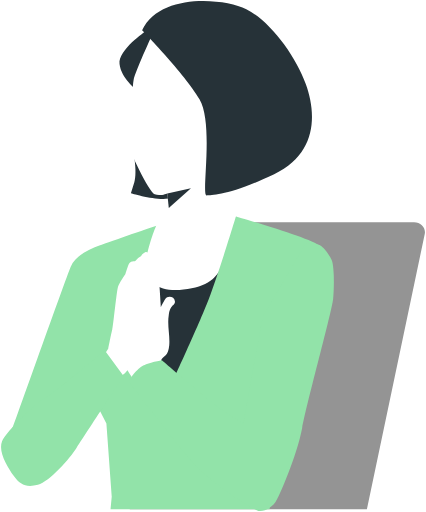
t = 0.00 s
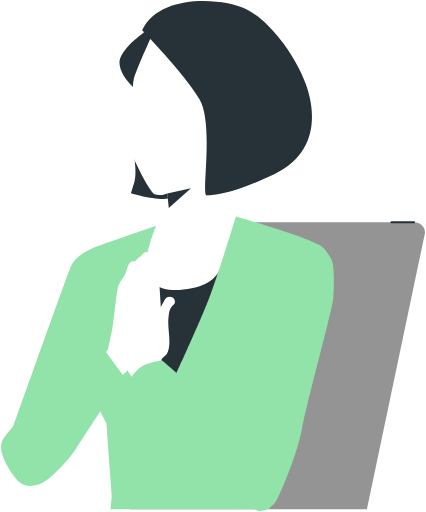
t = 0.88 s
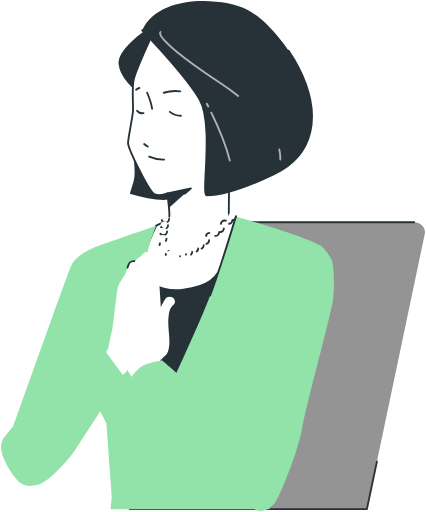
t = 1.72 s
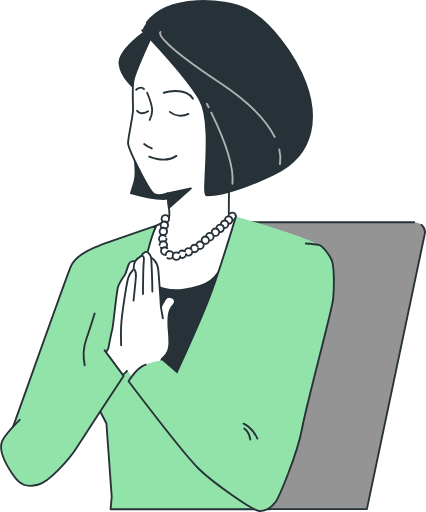
t = 2.55 s
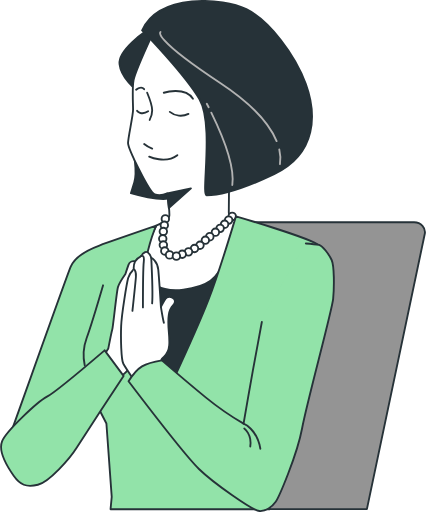
t = 3.48 s
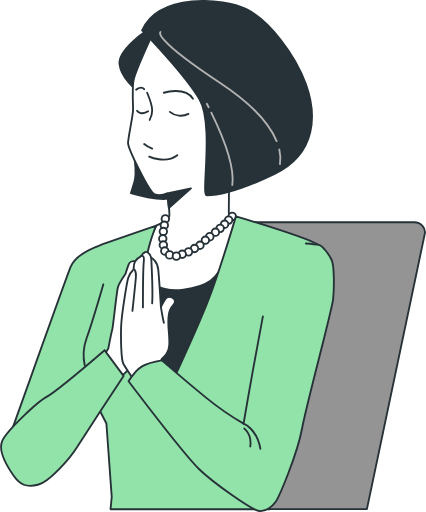
t = 3.67 s

The animated SVG that drew these frames (rendered in a browser with its animation timeline set to each time). Animation: 51 CSS @keyframes rules; one cycle of 5.20 s, repeats indefinitely.

<svg id="Capa_1" data-name="Capa 1" xmlns="http://www.w3.org/2000/svg" viewBox="0 0 228.18 274.4" style=""><defs><style>.cls-1{fill:#949494;}.cls-1,.cls-2,.cls-3,.cls-5,.cls-6{stroke:#263238;}.cls-1,.cls-2,.cls-3,.cls-4,.cls-5,.cls-6{stroke-linecap:round;stroke-linejoin:round;}.cls-2{fill:#263238;}.cls-3{fill:#fff;}.cls-4,.cls-5{fill:none;}.cls-4{stroke:#b2b2b2;}.cls-6{fill:#92e3a9;}</style></defs><g id="freepik--Character--inject-51"><path class="cls-1 KFLvXJGe_0" d="M453.41,280.16H338.17a5.67,5.67,0,0,0-5.7,4.3L301,433.91H428.1l31-147.45C459.8,283.19,457.06,280.16,453.41,280.16Z" transform="translate(-231.53 -161.03)"></path><path class="cls-2 KFLvXJGe_1" d="M309.53,177.82s-14.84,10-14,17.53,8.9,13.76,8.9,13.76,11.06-26.7,11.87-27S309.53,177.82,309.53,177.82Z" transform="translate(-231.53 -161.03)"></path><path class="cls-2 KFLvXJGe_2" d="M302.72,241.13s2.56,11.72.73,17.58l-1.83,5.86s16.84,5.12,22.34,2.19,6.22-4.76,6.22-4.76S308.94,238.2,302.72,241.13Z" transform="translate(-231.53 -161.03)"></path><path class="cls-2 KFLvXJGe_3" d="M299.9,298.62s29.06-2,43.59,0S359.77,301,359.77,301,347,345.46,338.84,362.9s-26.73,32.25-26.73,32.25S283.33,345.7,299.9,298.62Z" transform="translate(-231.53 -161.03)"></path><path class="cls-3 KFLvXJGe_4" d="M312.76,180.25s-8.9,19.42-9.71,23.73-.27,12.68-.27,15.92-2.69,14.83-2.69,17.8,11.32,26.43,14.29,27.5,6.74-.53,6.74-.53,1.35,10,1.08,12.19-7,5.13-7,5.13-8.9,17.53-7,23.73,8.9,12.14,21.57,10.52,18.61-5.67,22.12-16.18,6.2-21,6.2-21-4,.48-4-4.11.27-26.43.27-26.43,3.77-37.75-7.83-53.13S316.81,173,312.76,180.25Z" transform="translate(-231.53 -161.03)"></path><path class="cls-2 KFLvXJGe_5" d="M307.64,177.28s22.92,23.47,30.74,36.95.81,51.51,3.78,51.51,13-.29,36.23-11.35,22.66-32.63,17-48.27-19.51-34-31.91-40.16S316.81,157.33,307.64,177.28Z" transform="translate(-231.53 -161.03)"></path><path class="cls-4 KFLvXJGe_6" d="M344.71,221.39c4.3,8.79,12.71,27.74,11.26,38.79" transform="translate(-231.53 -161.03)"></path><path class="cls-4 KFLvXJGe_7" d="M342.3,216.66l1,1.85" transform="translate(-231.53 -161.03)"></path><path class="cls-4 KFLvXJGe_8" d="M381.14,241.08a20.47,20.47,0,0,1,.36,7.95" transform="translate(-231.53 -161.03)"></path><path class="cls-4 KFLvXJGe_9" d="M317.48,178.18s-5,2.87,32,27.33c19.14,12.63,27,23.44,30.22,31.14" transform="translate(-231.53 -161.03)"></path><path class="cls-5 KFLvXJGe_10" d="M322.47,221a9.19,9.19,0,0,0,10,1.08" transform="translate(-231.53 -161.03)"></path><path class="cls-5 KFLvXJGe_11" d="M304.94,220.43s2.16,2.7,5.93.27" transform="translate(-231.53 -161.03)"></path><path class="cls-5 KFLvXJGe_12" d="M310.34,210.73s2.69,6.47,2.69,9.44a10.55,10.55,0,0,1-1.35,5.12" transform="translate(-231.53 -161.03)"></path><path class="cls-5 KFLvXJGe_13" d="M308.72,238.23a14.57,14.57,0,0,0,4.31,2.43" transform="translate(-231.53 -161.03)"></path><path class="cls-5 KFLvXJGe_14" d="M311.41,245s8.9,4,15.11-.81" transform="translate(-231.53 -161.03)"></path><path class="cls-5 KFLvXJGe_15" d="M319.24,210.73s11.32-3.51,15.64,3.23" transform="translate(-231.53 -161.03)"></path><path class="cls-5 KFLvXJGe_16" d="M304.4,209.11s2.7-2.16,4.32-.27" transform="translate(-231.53 -161.03)"></path><path class="cls-2 KFLvXJGe_17" d="M89.59,103.64L102.27,100.94L90.4,111.45L89.59,103.64Z"></path><path class="cls-3 KFLvXJGe_18" d="M322.07,278.35a2,2,0,1,1-2-2A2,2,0,0,1,322.07,278.35Z" transform="translate(-231.53 -161.03)"></path><path class="cls-3 KFLvXJGe_19" d="M321.53,281.72a2,2,0,1,1-2-2A2,2,0,0,1,321.53,281.72Z" transform="translate(-231.53 -161.03)"></path><path class="cls-3 KFLvXJGe_20" d="M321,285.09a2,2,0,1,1-2-2A2,2,0,0,1,321,285.09Z" transform="translate(-231.53 -161.03)"></path><path class="cls-3 KFLvXJGe_21" d="M357.91,277a2,2,0,1,1-2-2A2,2,0,0,1,357.91,277Z" transform="translate(-231.53 -161.03)"></path><path class="cls-3 KFLvXJGe_22" d="M356,279a2,2,0,1,1-2-2A2,2,0,0,1,356,279Z" transform="translate(-231.53 -161.03)"></path><path class="cls-3 KFLvXJGe_23" d="M118.27000000000001,120.19A2.02,2.02 0,1,1 122.31,120.19A2.02,2.02 0,1,1 118.27000000000001,120.19"></path><path class="cls-3 KFLvXJGe_24" d="M351.44,283.4a2,2,0,1,1-2-2A2,2,0,0,1,351.44,283.4Z" transform="translate(-231.53 -161.03)"></path><path class="cls-3 KFLvXJGe_25" d="M348.91,285.47a2,2,0,1,1-2-2A2,2,0,0,1,348.91,285.47Z" transform="translate(-231.53 -161.03)"></path><path class="cls-3 KFLvXJGe_26" d="M110.36,126.85A2.02,2.02 0,1,1 114.39999999999999,126.85A2.02,2.02 0,1,1 110.36,126.85"></path><path class="cls-3 KFLvXJGe_27" d="M343.52,289.76a2,2,0,1,1-2-2A2,2,0,0,1,343.52,289.76Z" transform="translate(-231.53 -161.03)"></path><path class="cls-3 KFLvXJGe_28" d="M340.65,292.47a2,2,0,1,1-2-2A2,2,0,0,1,340.65,292.47Z" transform="translate(-231.53 -161.03)"></path><path class="cls-3 KFLvXJGe_29" d="M337.71,294.19a2,2,0,1,1-2-2A2,2,0,0,1,337.71,294.19Z" transform="translate(-231.53 -161.03)"></path><path class="cls-3 KFLvXJGe_30" d="M334.5,296a2,2,0,1,1-2-2A2,2,0,0,1,334.5,296Z" transform="translate(-231.53 -161.03)"></path><path class="cls-3 KFLvXJGe_31" d="M320.69,289a2,2,0,1,1-2-2A2,2,0,0,1,320.69,289Z" transform="translate(-231.53 -161.03)"></path><path class="cls-3 KFLvXJGe_32" d="M85.46000000000001,131.32A2.02,2.02 0,1,1 89.5,131.32A2.02,2.02 0,1,1 85.46000000000001,131.32"></path><path class="cls-3 KFLvXJGe_33" d="M321.78,295.55a2,2,0,1,1-2-2A2,2,0,0,1,321.78,295.55Z" transform="translate(-231.53 -161.03)"></path><path class="cls-3 KFLvXJGe_34" d="M88.79,136.6A2.02,2.02 0,1,1 92.83,136.6A2.02,2.02 0,1,1 88.79,136.6"></path><path class="cls-3 KFLvXJGe_35" d="M331.13,297.29a2,2,0,1,1-2-2A2,2,0,0,1,331.13,297.29Z" transform="translate(-231.53 -161.03)"></path><path class="cls-3 KFLvXJGe_36" d="M328,298.32a2,2,0,1,1-2-2A2,2,0,0,1,328,298.32Z" transform="translate(-231.53 -161.03)"></path><path class="cls-6 KFLvXJGe_37" d="M357.91,277s-9.2,30.46-14.59,44.41-19.65,44.69-19.65,44.69-13.31-18.38-15.53-40.89,7.05-43.2,7.05-43.2-24.46,8.41-30.48,10.63-12.87,5.41-15.4,11.43S238.49,390,237.22,393.13s-3.8,3.49-.31,8.88,20.28,5.7,23.45,2.85S281.83,375,281.83,375l6.66,13,2.85,39.3-.63,6.66H376l-1-23.14s31.72-79.86,34.26-93.49-1.27-20.92-7-25S357.91,277,357.91,277Z" transform="translate(-231.53 -161.03)"></path><path class="cls-3 KFLvXJGe_38" d="M303.84,301.1a2.9,2.9,0,0,0-3.52,1.87c-.93,2.58-1.64,4.93-1.64,4.93s-3.28,4.7-4,7-2.58,21.12-3.05,22.77-2.11,10.09-2.11,10.09l-2.58,4,6.8,11.73s3.76-.23,7.28-5.63,3.52-4.93,4.22-11.73,1.41-43.89,1.41-43.89S305.25,300.63,303.84,301.1Z" transform="translate(-231.53 -161.03)"></path><path class="cls-3 KFLvXJGe_39" d="M317.69,360s-.7-4.93.47-6.57,3.52-1.88,4-7.27-1.17-10.57-.23-16.43,3.52-4.7,3.28-7.28-4-3.05-5.16-1.17-2.35,4.22-2.35,4.22-.94-15-1.41-19.95-3.75-6.33-3.75-6.33-1.41-4-3.29-3.05-2.11,2.11-2.11,2.11a9.05,9.05,0,0,0-3.29,2.82,8.74,8.74,0,0,0-.7,4.22,11.43,11.43,0,0,0-3,4.69c-.7,2.59-3.52,19.25-3.76,25.82s0,18.07,1.18,20.18,4.22,6.57,4.22,6.57l1.88,5.64S312.53,360.94,317.69,360Z" transform="translate(-231.53 -161.03)"></path><path class="cls-3 KFLvXJGe_40" d="M303.14,305.32s1.41.7,1.17,4-1.87,18.31-1.87,18.31" transform="translate(-231.53 -161.03)"></path><path class="cls-3 KFLvXJGe_41" d="M307.13,298.28s1.87-1.1,1.4,3-.46,24.49-.46,24.49" transform="translate(-231.53 -161.03)"></path><path class="cls-3 KFLvXJGe_42" d="M312.53,299.22s.94,19,.47,24.41" transform="translate(-231.53 -161.03)"></path><path class="cls-3 KFLvXJGe_43" d="M317.69,325.5s1.14,6.9,1.6,8.54" transform="translate(-231.53 -161.03)"></path><path class="cls-6 KFLvXJGe_44" d="M287.55,348.78l10.14,13.71s-21.82,33.22-25.23,38.64-14.45,18.1-20.67,19.7-9.63,0-13-4.81-8.43-13-6.22-18.47,18.86-21.11,24.08-23.92S287.55,348.78,287.55,348.78Z" transform="translate(-231.53 -161.03)"></path><path class="cls-6 KFLvXJGe_45" d="M395.36,291.54s5,.4,6.94.7,5.51,5.12,6.91,8.13,1.41,14.45.8,20.87-13.82,54.43-16.63,69.28-12.46,37-14.26,39.59-5.22,5-8.63,4.81-24.57-14.93-32.4-22.55-37.74-47-37.74-47,3.82-6,7.23-8,10.64-3.21,10.64-3.21S331.46,365.6,341.7,374A155.94,155.94,0,0,0,362,388.08s4.42-25.58,5-28.59,5.35-28.89,5.35-28.89" transform="translate(-231.53 -161.03)"></path><path class="cls-5 KFLvXJGe_46" d="M362,388.08s7.23,2.81,9,13.45" transform="translate(-231.53 -161.03)"></path><path class="cls-5 KFLvXJGe_47" d="M362.37,390.69s4.22,3,3.22,9.63" transform="translate(-231.53 -161.03)"></path><path class="cls-5 KFLvXJGe_48" d="M276.87,356.77a26.25,26.25,0,0,1,1-14.45c2.81-7.63,9-28.91,9-28.91" transform="translate(-231.53 -161.03)"></path></g><style data-made-with="vivus-instant">.KFLvXJGe_0{stroke-dasharray:564 566;stroke-dashoffset:565;animation:KFLvXJGe_draw_0 5200ms ease 0ms infinite,KFLvXJGe_fade 5200ms linear 0ms infinite;}.KFLvXJGe_1{stroke-dasharray:78 80;stroke-dashoffset:79;animation:KFLvXJGe_draw_1 5200ms ease 0ms infinite,KFLvXJGe_fade 5200ms linear 0ms infinite;}.KFLvXJGe_2{stroke-dasharray:90 92;stroke-dashoffset:91;animation:KFLvXJGe_draw_2 5200ms ease 0ms infinite,KFLvXJGe_fade 5200ms linear 0ms infinite;}.KFLvXJGe_3{stroke-dasharray:268 270;stroke-dashoffset:269;animation:KFLvXJGe_draw_3 5200ms ease 0ms infinite,KFLvXJGe_fade 5200ms linear 0ms infinite;}.KFLvXJGe_4{stroke-dasharray:351 353;stroke-dashoffset:352;animation:KFLvXJGe_draw_4 5200ms ease 0ms infinite,KFLvXJGe_fade 5200ms linear 0ms infinite;}.KFLvXJGe_5{stroke-dasharray:311 313;stroke-dashoffset:312;animation:KFLvXJGe_draw_5 5200ms ease 0ms infinite,KFLvXJGe_fade 5200ms linear 0ms infinite;}.KFLvXJGe_6{stroke-dasharray:41 43;stroke-dashoffset:42;animation:KFLvXJGe_draw_6 5200ms ease 0ms infinite,KFLvXJGe_fade 5200ms linear 0ms infinite;}.KFLvXJGe_7{stroke-dasharray:3 5;stroke-dashoffset:4;animation:KFLvXJGe_draw_7 5200ms ease 0ms infinite,KFLvXJGe_fade 5200ms linear 0ms infinite;}.KFLvXJGe_8{stroke-dasharray:9 11;stroke-dashoffset:10;animation:KFLvXJGe_draw_8 5200ms ease 0ms infinite,KFLvXJGe_fade 5200ms linear 0ms infinite;}.KFLvXJGe_9{stroke-dasharray:87 89;stroke-dashoffset:88;animation:KFLvXJGe_draw_9 5200ms ease 0ms infinite,KFLvXJGe_fade 5200ms linear 0ms infinite;}.KFLvXJGe_10{stroke-dasharray:11 13;stroke-dashoffset:12;animation:KFLvXJGe_draw_10 5200ms ease 0ms infinite,KFLvXJGe_fade 5200ms linear 0ms infinite;}.KFLvXJGe_11{stroke-dasharray:7 9;stroke-dashoffset:8;animation:KFLvXJGe_draw_11 5200ms ease 0ms infinite,KFLvXJGe_fade 5200ms linear 0ms infinite;}.KFLvXJGe_12{stroke-dasharray:16 18;stroke-dashoffset:17;animation:KFLvXJGe_draw_12 5200ms ease 0ms infinite,KFLvXJGe_fade 5200ms linear 0ms infinite;}.KFLvXJGe_13{stroke-dasharray:5 7;stroke-dashoffset:6;animation:KFLvXJGe_draw_13 5200ms ease 0ms infinite,KFLvXJGe_fade 5200ms linear 0ms infinite;}.KFLvXJGe_14{stroke-dasharray:16 18;stroke-dashoffset:17;animation:KFLvXJGe_draw_14 5200ms ease 0ms infinite,KFLvXJGe_fade 5200ms linear 0ms infinite;}.KFLvXJGe_15{stroke-dasharray:18 20;stroke-dashoffset:19;animation:KFLvXJGe_draw_15 5200ms ease 0ms infinite,KFLvXJGe_fade 5200ms linear 0ms infinite;}.KFLvXJGe_16{stroke-dasharray:5 7;stroke-dashoffset:6;animation:KFLvXJGe_draw_16 5200ms ease 0ms infinite,KFLvXJGe_fade 5200ms linear 0ms infinite;}.KFLvXJGe_17{stroke-dasharray:37 39;stroke-dashoffset:38;animation:KFLvXJGe_draw_17 5200ms ease 0ms infinite,KFLvXJGe_fade 5200ms linear 0ms infinite;}.KFLvXJGe_18{stroke-dasharray:13 15;stroke-dashoffset:14;animation:KFLvXJGe_draw_18 5200ms ease 0ms infinite,KFLvXJGe_fade 5200ms linear 0ms infinite;}.KFLvXJGe_19{stroke-dasharray:13 15;stroke-dashoffset:14;animation:KFLvXJGe_draw_19 5200ms ease 0ms infinite,KFLvXJGe_fade 5200ms linear 0ms infinite;}.KFLvXJGe_20{stroke-dasharray:13 15;stroke-dashoffset:14;animation:KFLvXJGe_draw_20 5200ms ease 0ms infinite,KFLvXJGe_fade 5200ms linear 0ms infinite;}.KFLvXJGe_21{stroke-dasharray:13 15;stroke-dashoffset:14;animation:KFLvXJGe_draw_21 5200ms ease 0ms infinite,KFLvXJGe_fade 5200ms linear 0ms infinite;}.KFLvXJGe_22{stroke-dasharray:13 15;stroke-dashoffset:14;animation:KFLvXJGe_draw_22 5200ms ease 0ms infinite,KFLvXJGe_fade 5200ms linear 0ms infinite;}.KFLvXJGe_23{stroke-dasharray:13 15;stroke-dashoffset:14;animation:KFLvXJGe_draw_23 5200ms ease 0ms infinite,KFLvXJGe_fade 5200ms linear 0ms infinite;}.KFLvXJGe_24{stroke-dasharray:13 15;stroke-dashoffset:14;animation:KFLvXJGe_draw_24 5200ms ease 0ms infinite,KFLvXJGe_fade 5200ms linear 0ms infinite;}.KFLvXJGe_25{stroke-dasharray:13 15;stroke-dashoffset:14;animation:KFLvXJGe_draw_25 5200ms ease 0ms infinite,KFLvXJGe_fade 5200ms linear 0ms infinite;}.KFLvXJGe_26{stroke-dasharray:13 15;stroke-dashoffset:14;animation:KFLvXJGe_draw_26 5200ms ease 0ms infinite,KFLvXJGe_fade 5200ms linear 0ms infinite;}.KFLvXJGe_27{stroke-dasharray:13 15;stroke-dashoffset:14;animation:KFLvXJGe_draw_27 5200ms ease 0ms infinite,KFLvXJGe_fade 5200ms linear 0ms infinite;}.KFLvXJGe_28{stroke-dasharray:13 15;stroke-dashoffset:14;animation:KFLvXJGe_draw_28 5200ms ease 0ms infinite,KFLvXJGe_fade 5200ms linear 0ms infinite;}.KFLvXJGe_29{stroke-dasharray:13 15;stroke-dashoffset:14;animation:KFLvXJGe_draw_29 5200ms ease 0ms infinite,KFLvXJGe_fade 5200ms linear 0ms infinite;}.KFLvXJGe_30{stroke-dasharray:13 15;stroke-dashoffset:14;animation:KFLvXJGe_draw_30 5200ms ease 0ms infinite,KFLvXJGe_fade 5200ms linear 0ms infinite;}.KFLvXJGe_31{stroke-dasharray:13 15;stroke-dashoffset:14;animation:KFLvXJGe_draw_31 5200ms ease 0ms infinite,KFLvXJGe_fade 5200ms linear 0ms infinite;}.KFLvXJGe_32{stroke-dasharray:13 15;stroke-dashoffset:14;animation:KFLvXJGe_draw_32 5200ms ease 0ms infinite,KFLvXJGe_fade 5200ms linear 0ms infinite;}.KFLvXJGe_33{stroke-dasharray:13 15;stroke-dashoffset:14;animation:KFLvXJGe_draw_33 5200ms ease 0ms infinite,KFLvXJGe_fade 5200ms linear 0ms infinite;}.KFLvXJGe_34{stroke-dasharray:13 15;stroke-dashoffset:14;animation:KFLvXJGe_draw_34 5200ms ease 0ms infinite,KFLvXJGe_fade 5200ms linear 0ms infinite;}.KFLvXJGe_35{stroke-dasharray:13 15;stroke-dashoffset:14;animation:KFLvXJGe_draw_35 5200ms ease 0ms infinite,KFLvXJGe_fade 5200ms linear 0ms infinite;}.KFLvXJGe_36{stroke-dasharray:13 15;stroke-dashoffset:14;animation:KFLvXJGe_draw_36 5200ms ease 0ms infinite,KFLvXJGe_fade 5200ms linear 0ms infinite;}.KFLvXJGe_37{stroke-dasharray:746 748;stroke-dashoffset:747;animation:KFLvXJGe_draw_37 5200ms ease 0ms infinite,KFLvXJGe_fade 5200ms linear 0ms infinite;}.KFLvXJGe_38{stroke-dasharray:139 141;stroke-dashoffset:140;animation:KFLvXJGe_draw_38 5200ms ease 0ms infinite,KFLvXJGe_fade 5200ms linear 0ms infinite;}.KFLvXJGe_39{stroke-dasharray:179 181;stroke-dashoffset:180;animation:KFLvXJGe_draw_39 5200ms ease 0ms infinite,KFLvXJGe_fade 5200ms linear 0ms infinite;}.KFLvXJGe_40{stroke-dasharray:23 25;stroke-dashoffset:24;animation:KFLvXJGe_draw_40 5200ms ease 0ms infinite,KFLvXJGe_fade 5200ms linear 0ms infinite;}.KFLvXJGe_41{stroke-dasharray:29 31;stroke-dashoffset:30;animation:KFLvXJGe_draw_41 5200ms ease 0ms infinite,KFLvXJGe_fade 5200ms linear 0ms infinite;}.KFLvXJGe_42{stroke-dasharray:25 27;stroke-dashoffset:26;animation:KFLvXJGe_draw_42 5200ms ease 0ms infinite,KFLvXJGe_fade 5200ms linear 0ms infinite;}.KFLvXJGe_43{stroke-dasharray:9 11;stroke-dashoffset:10;animation:KFLvXJGe_draw_43 5200ms ease 0ms infinite,KFLvXJGe_fade 5200ms linear 0ms infinite;}.KFLvXJGe_44{stroke-dasharray:202 204;stroke-dashoffset:203;animation:KFLvXJGe_draw_44 5200ms ease 0ms infinite,KFLvXJGe_fade 5200ms linear 0ms infinite;}.KFLvXJGe_45{stroke-dasharray:399 401;stroke-dashoffset:400;animation:KFLvXJGe_draw_45 5200ms ease 0ms infinite,KFLvXJGe_fade 5200ms linear 0ms infinite;}.KFLvXJGe_46{stroke-dasharray:17 19;stroke-dashoffset:18;animation:KFLvXJGe_draw_46 5200ms ease 0ms infinite,KFLvXJGe_fade 5200ms linear 0ms infinite;}.KFLvXJGe_47{stroke-dasharray:11 13;stroke-dashoffset:12;animation:KFLvXJGe_draw_47 5200ms ease 0ms infinite,KFLvXJGe_fade 5200ms linear 0ms infinite;}.KFLvXJGe_48{stroke-dasharray:45 47;stroke-dashoffset:46;animation:KFLvXJGe_draw_48 5200ms ease 0ms infinite,KFLvXJGe_fade 5200ms linear 0ms infinite;}@keyframes KFLvXJGe_draw{100%{stroke-dashoffset:0;}}@keyframes KFLvXJGe_fade{0%{stroke-opacity:1;}92.3076923076923%{stroke-opacity:1;}100%{stroke-opacity:0;}}@keyframes KFLvXJGe_draw_0{15.384615384615385%{stroke-dashoffset: 565}53.84615384615385%{ stroke-dashoffset: 0;}100%{ stroke-dashoffset: 0;}}@keyframes KFLvXJGe_draw_1{15.785256410256409%{stroke-dashoffset: 79}54.246794871794876%{ stroke-dashoffset: 0;}100%{ stroke-dashoffset: 0;}}@keyframes KFLvXJGe_draw_2{16.185897435897434%{stroke-dashoffset: 91}54.64743589743589%{ stroke-dashoffset: 0;}100%{ stroke-dashoffset: 0;}}@keyframes KFLvXJGe_draw_3{16.58653846153846%{stroke-dashoffset: 269}55.04807692307693%{ stroke-dashoffset: 0;}100%{ stroke-dashoffset: 0;}}@keyframes KFLvXJGe_draw_4{16.98717948717949%{stroke-dashoffset: 352}55.44871794871795%{ stroke-dashoffset: 0;}100%{ stroke-dashoffset: 0;}}@keyframes KFLvXJGe_draw_5{17.38782051282051%{stroke-dashoffset: 312}55.84935897435898%{ stroke-dashoffset: 0;}100%{ stroke-dashoffset: 0;}}@keyframes KFLvXJGe_draw_6{17.78846153846154%{stroke-dashoffset: 42}56.25%{ stroke-dashoffset: 0;}100%{ stroke-dashoffset: 0;}}@keyframes KFLvXJGe_draw_7{18.189102564102562%{stroke-dashoffset: 4}56.65064102564102%{ stroke-dashoffset: 0;}100%{ stroke-dashoffset: 0;}}@keyframes KFLvXJGe_draw_8{18.58974358974359%{stroke-dashoffset: 10}57.05128205128205%{ stroke-dashoffset: 0;}100%{ stroke-dashoffset: 0;}}@keyframes KFLvXJGe_draw_9{18.990384615384613%{stroke-dashoffset: 88}57.45192307692307%{ stroke-dashoffset: 0;}100%{ stroke-dashoffset: 0;}}@keyframes KFLvXJGe_draw_10{19.39102564102564%{stroke-dashoffset: 12}57.852564102564095%{ stroke-dashoffset: 0;}100%{ stroke-dashoffset: 0;}}@keyframes KFLvXJGe_draw_11{19.791666666666668%{stroke-dashoffset: 8}58.25320512820513%{ stroke-dashoffset: 0;}100%{ stroke-dashoffset: 0;}}@keyframes KFLvXJGe_draw_12{20.192307692307693%{stroke-dashoffset: 17}58.65384615384615%{ stroke-dashoffset: 0;}100%{ stroke-dashoffset: 0;}}@keyframes KFLvXJGe_draw_13{20.592948717948715%{stroke-dashoffset: 6}59.05448717948717%{ stroke-dashoffset: 0;}100%{ stroke-dashoffset: 0;}}@keyframes KFLvXJGe_draw_14{20.99358974358974%{stroke-dashoffset: 17}59.455128205128204%{ stroke-dashoffset: 0;}100%{ stroke-dashoffset: 0;}}@keyframes KFLvXJGe_draw_15{21.394230769230766%{stroke-dashoffset: 19}59.855769230769226%{ stroke-dashoffset: 0;}100%{ stroke-dashoffset: 0;}}@keyframes KFLvXJGe_draw_16{21.794871794871792%{stroke-dashoffset: 6}60.256410256410255%{ stroke-dashoffset: 0;}100%{ stroke-dashoffset: 0;}}@keyframes KFLvXJGe_draw_17{22.195512820512818%{stroke-dashoffset: 38}60.65705128205128%{ stroke-dashoffset: 0;}100%{ stroke-dashoffset: 0;}}@keyframes KFLvXJGe_draw_18{22.596153846153847%{stroke-dashoffset: 14}61.057692307692314%{ stroke-dashoffset: 0;}100%{ stroke-dashoffset: 0;}}@keyframes KFLvXJGe_draw_19{22.996794871794872%{stroke-dashoffset: 14}61.45833333333333%{ stroke-dashoffset: 0;}100%{ stroke-dashoffset: 0;}}@keyframes KFLvXJGe_draw_20{23.397435897435894%{stroke-dashoffset: 14}61.858974358974365%{ stroke-dashoffset: 0;}100%{ stroke-dashoffset: 0;}}@keyframes KFLvXJGe_draw_21{23.798076923076923%{stroke-dashoffset: 14}62.25961538461539%{ stroke-dashoffset: 0;}100%{ stroke-dashoffset: 0;}}@keyframes KFLvXJGe_draw_22{24.198717948717945%{stroke-dashoffset: 14}62.66025641025641%{ stroke-dashoffset: 0;}100%{ stroke-dashoffset: 0;}}@keyframes KFLvXJGe_draw_23{24.59935897435897%{stroke-dashoffset: 14}63.06089743589743%{ stroke-dashoffset: 0;}100%{ stroke-dashoffset: 0;}}@keyframes KFLvXJGe_draw_24{25%{stroke-dashoffset: 14}63.46153846153846%{ stroke-dashoffset: 0;}100%{ stroke-dashoffset: 0;}}@keyframes KFLvXJGe_draw_25{25.400641025641026%{stroke-dashoffset: 14}63.86217948717948%{ stroke-dashoffset: 0;}100%{ stroke-dashoffset: 0;}}@keyframes KFLvXJGe_draw_26{25.801282051282048%{stroke-dashoffset: 14}64.26282051282051%{ stroke-dashoffset: 0;}100%{ stroke-dashoffset: 0;}}@keyframes KFLvXJGe_draw_27{26.201923076923077%{stroke-dashoffset: 14}64.66346153846155%{ stroke-dashoffset: 0;}100%{ stroke-dashoffset: 0;}}@keyframes KFLvXJGe_draw_28{26.602564102564102%{stroke-dashoffset: 14}65.06410256410255%{ stroke-dashoffset: 0;}100%{ stroke-dashoffset: 0;}}@keyframes KFLvXJGe_draw_29{27.003205128205128%{stroke-dashoffset: 14}65.46474358974359%{ stroke-dashoffset: 0;}100%{ stroke-dashoffset: 0;}}@keyframes KFLvXJGe_draw_30{27.403846153846157%{stroke-dashoffset: 14}65.86538461538461%{ stroke-dashoffset: 0;}100%{ stroke-dashoffset: 0;}}@keyframes KFLvXJGe_draw_31{27.804487179487182%{stroke-dashoffset: 14}66.26602564102564%{ stroke-dashoffset: 0;}100%{ stroke-dashoffset: 0;}}@keyframes KFLvXJGe_draw_32{28.205128205128204%{stroke-dashoffset: 14}66.66666666666666%{ stroke-dashoffset: 0;}100%{ stroke-dashoffset: 0;}}@keyframes KFLvXJGe_draw_33{28.60576923076923%{stroke-dashoffset: 14}67.0673076923077%{ stroke-dashoffset: 0;}100%{ stroke-dashoffset: 0;}}@keyframes KFLvXJGe_draw_34{29.006410256410252%{stroke-dashoffset: 14}67.46794871794872%{ stroke-dashoffset: 0;}100%{ stroke-dashoffset: 0;}}@keyframes KFLvXJGe_draw_35{29.407051282051277%{stroke-dashoffset: 14}67.86858974358974%{ stroke-dashoffset: 0;}100%{ stroke-dashoffset: 0;}}@keyframes KFLvXJGe_draw_36{29.807692307692307%{stroke-dashoffset: 14}68.26923076923077%{ stroke-dashoffset: 0;}100%{ stroke-dashoffset: 0;}}@keyframes KFLvXJGe_draw_37{30.208333333333332%{stroke-dashoffset: 747}68.66987179487178%{ stroke-dashoffset: 0;}100%{ stroke-dashoffset: 0;}}@keyframes KFLvXJGe_draw_38{30.608974358974354%{stroke-dashoffset: 140}69.07051282051282%{ stroke-dashoffset: 0;}100%{ stroke-dashoffset: 0;}}@keyframes KFLvXJGe_draw_39{31.009615384615387%{stroke-dashoffset: 180}69.47115384615384%{ stroke-dashoffset: 0;}100%{ stroke-dashoffset: 0;}}@keyframes KFLvXJGe_draw_40{31.41025641025641%{stroke-dashoffset: 24}69.87179487179486%{ stroke-dashoffset: 0;}100%{ stroke-dashoffset: 0;}}@keyframes KFLvXJGe_draw_41{31.810897435897434%{stroke-dashoffset: 30}70.2724358974359%{ stroke-dashoffset: 0;}100%{ stroke-dashoffset: 0;}}@keyframes KFLvXJGe_draw_42{32.21153846153847%{stroke-dashoffset: 26}70.67307692307693%{ stroke-dashoffset: 0;}100%{ stroke-dashoffset: 0;}}@keyframes KFLvXJGe_draw_43{32.61217948717949%{stroke-dashoffset: 10}71.07371794871794%{ stroke-dashoffset: 0;}100%{ stroke-dashoffset: 0;}}@keyframes KFLvXJGe_draw_44{33.01282051282051%{stroke-dashoffset: 203}71.47435897435898%{ stroke-dashoffset: 0;}100%{ stroke-dashoffset: 0;}}@keyframes KFLvXJGe_draw_45{33.41346153846153%{stroke-dashoffset: 400}71.875%{ stroke-dashoffset: 0;}100%{ stroke-dashoffset: 0;}}@keyframes KFLvXJGe_draw_46{33.81410256410256%{stroke-dashoffset: 18}72.27564102564102%{ stroke-dashoffset: 0;}100%{ stroke-dashoffset: 0;}}@keyframes KFLvXJGe_draw_47{34.214743589743584%{stroke-dashoffset: 12}72.67628205128204%{ stroke-dashoffset: 0;}100%{ stroke-dashoffset: 0;}}@keyframes KFLvXJGe_draw_48{34.61538461538461%{stroke-dashoffset: 46}73.07692307692307%{ stroke-dashoffset: 0;}100%{ stroke-dashoffset: 0;}}</style></svg>